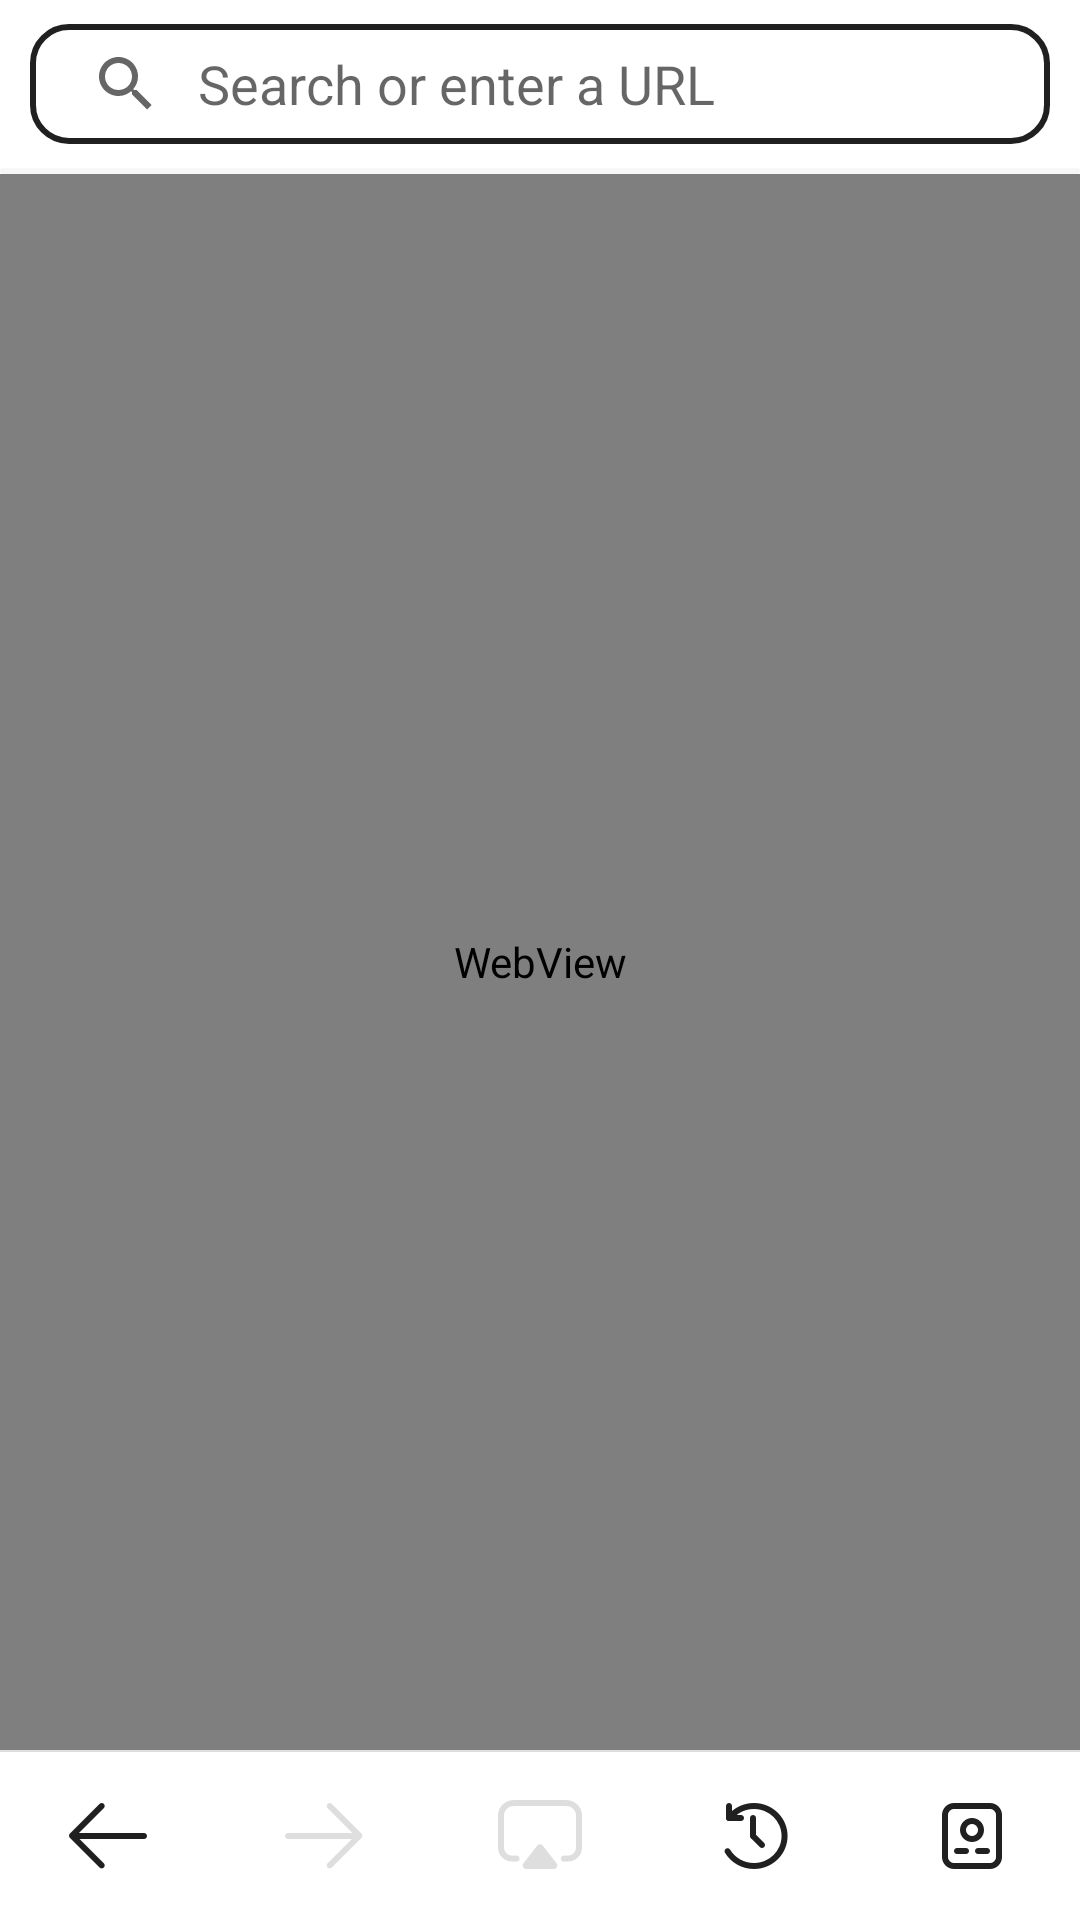

Here is an Android app screen rendered from its layout file. Give the layout XML and the strings, colors and styles it references.
<!-- AndroidManifest.xml: application theme AppTheme -->
<!-- res/layout/activity_web_view.xml -->
<?xml version="1.0" encoding="utf-8"?>
<RelativeLayout xmlns:android="http://schemas.android.com/apk/res/android"
    xmlns:app="http://schemas.android.com/apk/res-auto"
    xmlns:tools="http://schemas.android.com/tools"
    android:layout_width="match_parent"
    android:layout_height="match_parent"
    tools:context=".WebViewActivity">


    <SearchView
        android:id="@+id/searchView"
        style="@style/CustomSearchStyle"
        android:layout_width="match_parent"
        android:layout_height="40dp"
        android:layout_marginStart="10dp"
        android:layout_marginTop="8dp"
        android:layout_marginEnd="10dp"
        android:background="@drawable/search_shape"
        android:iconifiedByDefault="false"
        android:queryHint="@string/Search_or_enter_a_URL" />
    <ProgressBar
        android:id="@+id/progress_bar"
        android:layout_width="match_parent"
        android:layout_height="2dp"
        android:progressDrawable="@drawable/progress_bar"
        style="@style/Widget.AppCompat.ProgressBar.Horizontal"
        android:layout_below="@id/searchView"
        android:layout_marginTop="8dp"
        />
    <RelativeLayout
        android:id="@+id/rl_webView"
        android:layout_width="match_parent"
        android:layout_height="match_parent"
        android:layout_below="@id/progress_bar"
        android:orientation="vertical">

        <WebView
            android:id="@+id/webView"
            android:layout_width="match_parent"
            android:layout_height="match_parent"
            android:layout_alignParentTop="true"
            android:layout_above="@id/ll_bottomLine"
/>
        <View
            android:id="@+id/view_detectCastBg"
            android:layout_width="match_parent"
            android:layout_height="match_parent"
            android:background="#80000000"
            android:visibility="invisible" />
        <RelativeLayout
            android:id="@+id/rl_detectCastContentTip"
            android:layout_width="220dp"
            android:layout_height="wrap_content"
            android:layout_above="@id/ll_internetBottom"
            android:layout_centerHorizontal="true"
            android:background="@mipmap/rectangle"
            android:layout_marginBottom="8dp"
            android:visibility="invisible">
            <TextView
                android:id="@+id/tv_castTip"
                android:layout_width="wrap_content"
                android:paddingLeft="5dp"
                android:paddingRight="5dp"
                android:layout_height="wrap_content"
                android:text="@string/found_the_screencast_content_click_to_cast_the_screen"
                android:layout_centerHorizontal="true"
                android:layout_marginTop="16dp"
                android:textColor="#FF202020"
                android:textSize="12sp"
                />
            <TextView
                android:id="@+id/tv_closeCastContentTip"
                android:layout_width="72dp"
                android:layout_height="24dp"
                android:text="@string/got_it"
                android:textSize="10sp"
                android:textColor="#FF0BBD6A"
                android:layout_below="@id/tv_castTip"
                android:layout_centerHorizontal="true"
                android:layout_marginTop="10dp"
                android:layout_marginBottom="36dp"
                android:gravity="center"
                android:background="@drawable/shape_bottom_tip"/>

        </RelativeLayout>
        <LinearLayout
            android:id="@+id/ll_bottomLine"
            android:layout_width="match_parent"
            android:layout_height="0.5dp"
            android:background="#FFDEDEDE"
            android:layout_above="@id/ll_internetBottom"
            android:orientation="horizontal" />
        <LinearLayout
            android:id="@+id/ll_internetBottom"
            android:layout_width="match_parent"
            android:layout_height="56dp"
            android:orientation="horizontal"
            android:layout_alignParentBottom="true">

            <ImageView
                android:id="@+id/iv_back_browserCast"
                android:layout_width="0dp"
                android:layout_height="match_parent"
                android:layout_weight="1"
                android:src="@mipmap/back_lighted_browser_cast" />

            <ImageView
                android:id="@+id/iv_forward_browserCast"
                android:layout_width="0dp"
                android:layout_height="match_parent"
                android:layout_weight="1"
                android:src="@mipmap/forward_unlighted_browser_cast" />


            <ImageView
                android:id="@+id/iv_cast_browserCast"
                android:layout_width="0dp"
                android:layout_height="match_parent"
                android:layout_weight="1"
                android:background="@drawable/shape_cast_dialog"
                android:src="@mipmap/cast_unlighted_browser_cast" />

            <ImageView
                android:id="@+id/iv_history_browserCast"
                android:layout_width="0dp"
                android:layout_height="match_parent"
                android:layout_weight="1"
                android:src="@mipmap/history_browser_cast" />

            <ImageView
                android:id="@+id/iv_remote_browserCast"
                android:layout_width="0dp"
                android:layout_height="match_parent"
                android:layout_weight="1"
                android:src="@mipmap/remote_browser_cast" />
        </LinearLayout>
    </RelativeLayout>
</RelativeLayout>
<!-- resources referenced by this layout -->
<resources>
  <!-- drawable progress_bar (drawable) -->
  <layer-list xmlns:android="http://schemas.android.com/apk/res/android">
      <item android:id="@android:id/background">
          <shape>
              <corners android:radius="5dp"/>
              <solid android:color="#FFF7F7F7"/>
          </shape>
      </item>
  
      <item android:id="@android:id/progress">
          <clip>
              <shape>
                  <corners android:radius="5dp"/>
                  <solid android:color="#FF0BBD6A"/>
              </shape>
          </clip>
      </item>
  </layer-list>
  <!-- drawable search_shape (drawable) -->
  <?xml version="1.0" encoding="utf-8"?>
  <shape xmlns:android="http://schemas.android.com/apk/res/android"
      android:shape="rectangle">
      <corners android:radius="12dp"/>
      <stroke android:width="2dp"
          android:color="#202020"/>
      <size android:width="300dp"/>
  </shape>
  <!-- drawable shape_bottom_tip (drawable) -->
  <?xml version="1.0" encoding="utf-8"?>
  <shape xmlns:android="http://schemas.android.com/apk/res/android">
      <corners android:radius="4dp"/>
      <stroke android:width="1dp"
          android:color="#FF0BBD6A"/>
  </shape>
  <!-- mipmap back_lighted_browser_cast: png bitmap (mipmap-hdpi, 777 bytes) -->
  <!-- mipmap cast_unlighted_browser_cast: png bitmap (mipmap-hdpi, 1282 bytes) -->
  <!-- mipmap forward_unlighted_browser_cast: png bitmap (mipmap-hdpi, 726 bytes) -->
  <!-- mipmap history_browser_cast: png bitmap (mipmap-hdpi, 1514 bytes) -->
  <!-- mipmap rectangle: png bitmap (mipmap-mdpi, 1476 bytes) -->
  <!-- mipmap remote_browser_cast: png bitmap (mipmap-hdpi, 1209 bytes) -->
  <string name="Search_or_enter_a_URL">Search or enter a URL</string>
  <string name="found_the_screencast_content_click_to_cast_the_screen">Found the screencast content, click to cast the screen</string>
  <string name="got_it">Got it!</string>
  <style name="CustomSearchStyle" parent="Widget.AppCompat.SearchView">
          <item name="android:textSize">14sp</item>  
          <item name="android:textColor">#FF999999</item>
          <item name="android:queryBackground">@android:color/transparent</item>
          <item name="searchIcon">@mipmap/searchicon</item>
      </style>
  <style name="AppTheme" parent="Theme.AppCompat.Light">
          
          <item name="android:windowBackground">@color/colorWhite</item>
          <item name="windowNoTitle">true</item>
          <item name="android:windowActionBar">false</item>
          <item name="android:statusBarColor">@color/colorWhite</item>
          <item name="android:windowLightStatusBar">true</item>
          <item name="colorPrimary">@color/colorWhite</item>
          <item name="colorPrimaryDark">@color/colorWhite</item>
          <item name="colorAccent">@color/colorBlack</item>
      </style>
</resources>
